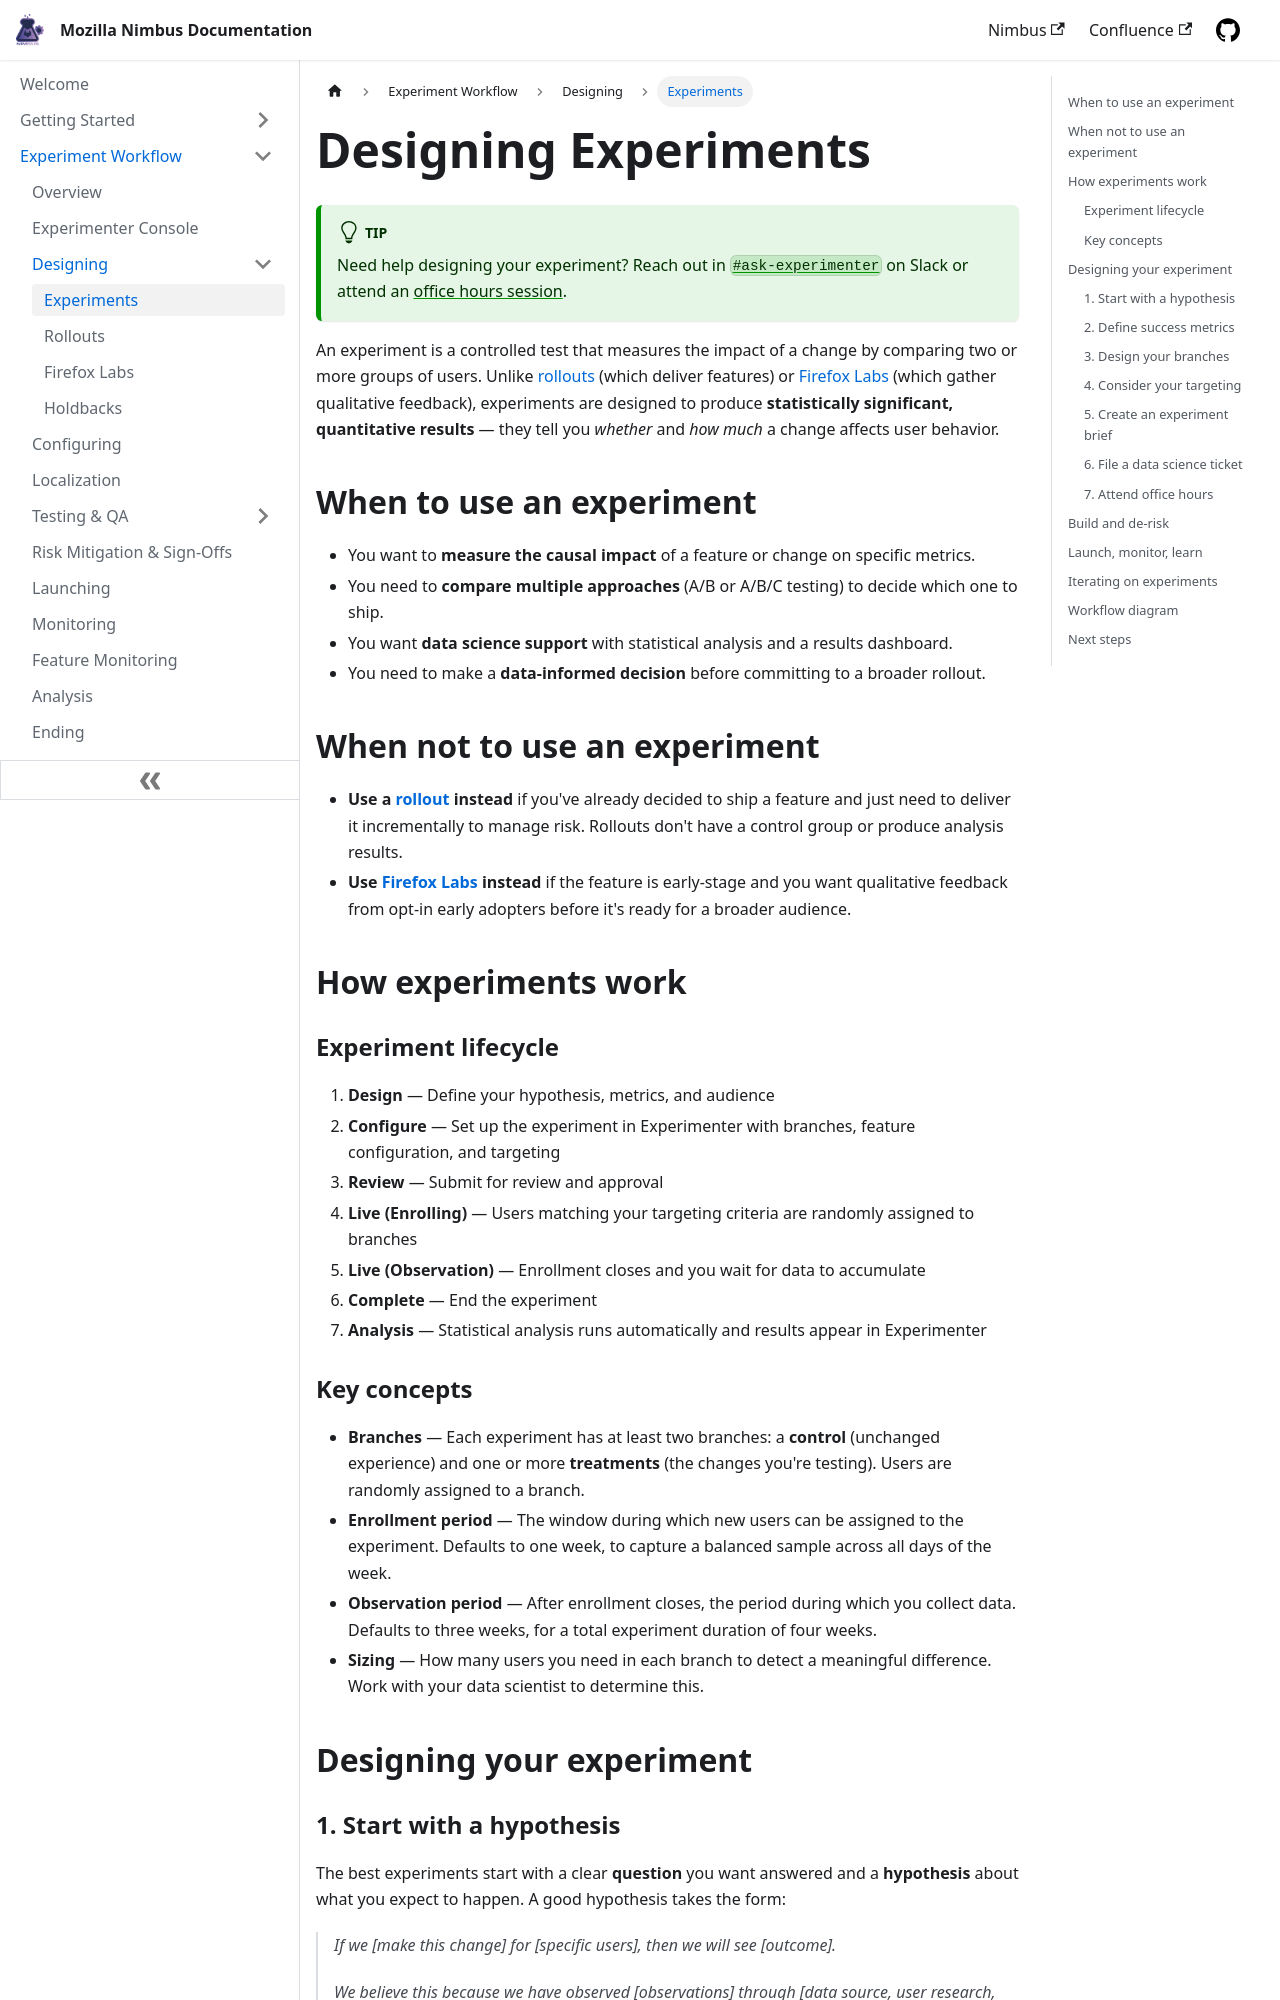

repository: mozilla/experimenter-docs · page: workflow/experiments/index.html · generator: docusaurus

---
id: experiments
title: Experiments
slug: /workflow/experiments
---

# Designing Experiments

:::tip
Need help designing your experiment?
Reach out in [`#ask-experimenter`](https://mozilla.slack.com/archives/CF94YGE03) on Slack or attend an [office hours session](https://mozilla-hub.atlassian.net/wiki/spaces/DATA/pages/6849684/Office+Hours).
:::

An experiment is a controlled test that measures the impact of a change by comparing two or more groups of users. Unlike [rollouts](/advanced/rollouts) (which deliver features) or [Firefox Labs](/workflow/firefox-labs) (which gather qualitative feedback), experiments are designed to produce **statistically significant, quantitative results** — they tell you *whether* and *how much* a change affects user behavior.

## When to use an experiment

- You want to **measure the causal impact** of a feature or change on specific metrics.
- You need to **compare multiple approaches** (A/B or A/B/C testing) to decide which one to ship.
- You want **data science support** with statistical analysis and a results dashboard.
- You need to make a **data-informed decision** before committing to a broader rollout.

## When not to use an experiment

- **Use a [rollout](/advanced/rollouts) instead** if you've already decided to ship a feature and just need to deliver it incrementally to manage risk. Rollouts don't have a control group or produce analysis results.
- **Use [Firefox Labs](/workflow/firefox-labs) instead** if the feature is early-stage and you want qualitative feedback from opt-in early adopters before it's ready for a broader audience.

## How experiments work

### Experiment lifecycle

1. **Design** — Define your hypothesis, metrics, and audience
2. **Configure** — Set up the experiment in Experimenter with branches, feature configuration, and targeting
3. **Review** — Submit for review and approval
4. **Live (Enrolling)** — Users matching your targeting criteria are randomly assigned to branches
5. **Live (Observation)** — Enrollment closes and you wait for data to accumulate
6. **Complete** — End the experiment
7. **Analysis** — Statistical analysis runs automatically and results appear in Experimenter

### Key concepts

- **Branches** — Each experiment has at least two branches: a **control** (unchanged experience) and one or more **treatments** (the changes you're testing). Users are randomly assigned to a branch.
- **Enrollment period** — The window during which new users can be assigned to the experiment. Defaults to one week, to capture a balanced sample across all days of the week.
- **Observation period** — After enrollment closes, the period during which you collect data. Defaults to three weeks, for a total experiment duration of four weeks.
- **Sizing** — How many users you need in each branch to detect a meaningful difference. Work with your data scientist to determine this.

## Designing your experiment
